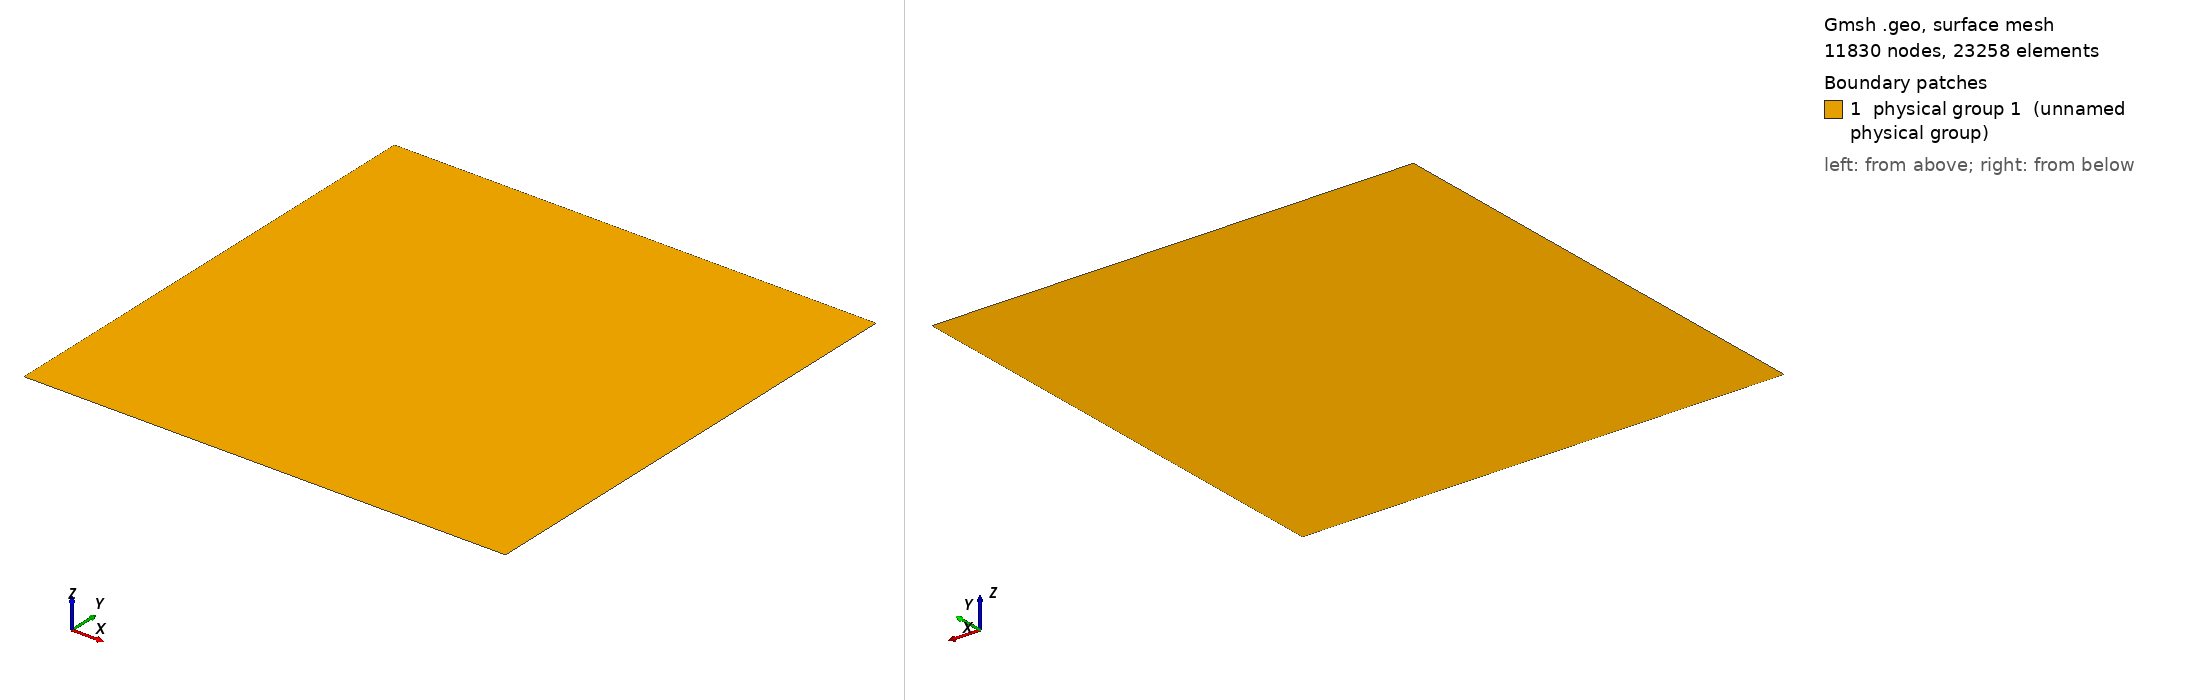

Gmsh geometry script, surface-meshed: 11830 nodes, 23258 surface elements. Boundary patches (legend numbers): 1 physical group 1 (unnamed physical group). Left view from above one corner, right view from below the opposite corner. Legend entries are the model's physical surfaces. The drawing asked Gmsh for element sizes between 1% and 20% of the model's largest extent; the script's own settings can give other sizes.

=== mesh.geo (drawn) ===
L = 1;
h = .01; // mesh size
l = .1; //to impose bc

Point(1) = {0, 0, 0, h};
Point(4) = {0, L, 0, h};
Point(8) = {L, 0, 0, h};
Point(5) = {L, L, 0, h};
Point(7) = {L, L/2-l, 0, h};
Point(6) = {L, L/2+l, 0, h};
Point(2) = {0, L/2-l, 0, h};
Point(3) = {0, L/2+l, 0, h};


Line(1) = {1,2};
Line(2) = {2,3};
Line(3) = {3,4};
Line(4) = {4,5};
Line(5) = {5,6};
Line(6) = {6,7};
Line(7) = {7,8};
Line(8) = {8,1};
Line Loop(1) = {1:8};

Plane Surface(1) = {1};
Physical Surface(1) = {1};

//For bc
Physical Line(1) = {2};
Physical Line(2) = {6};
